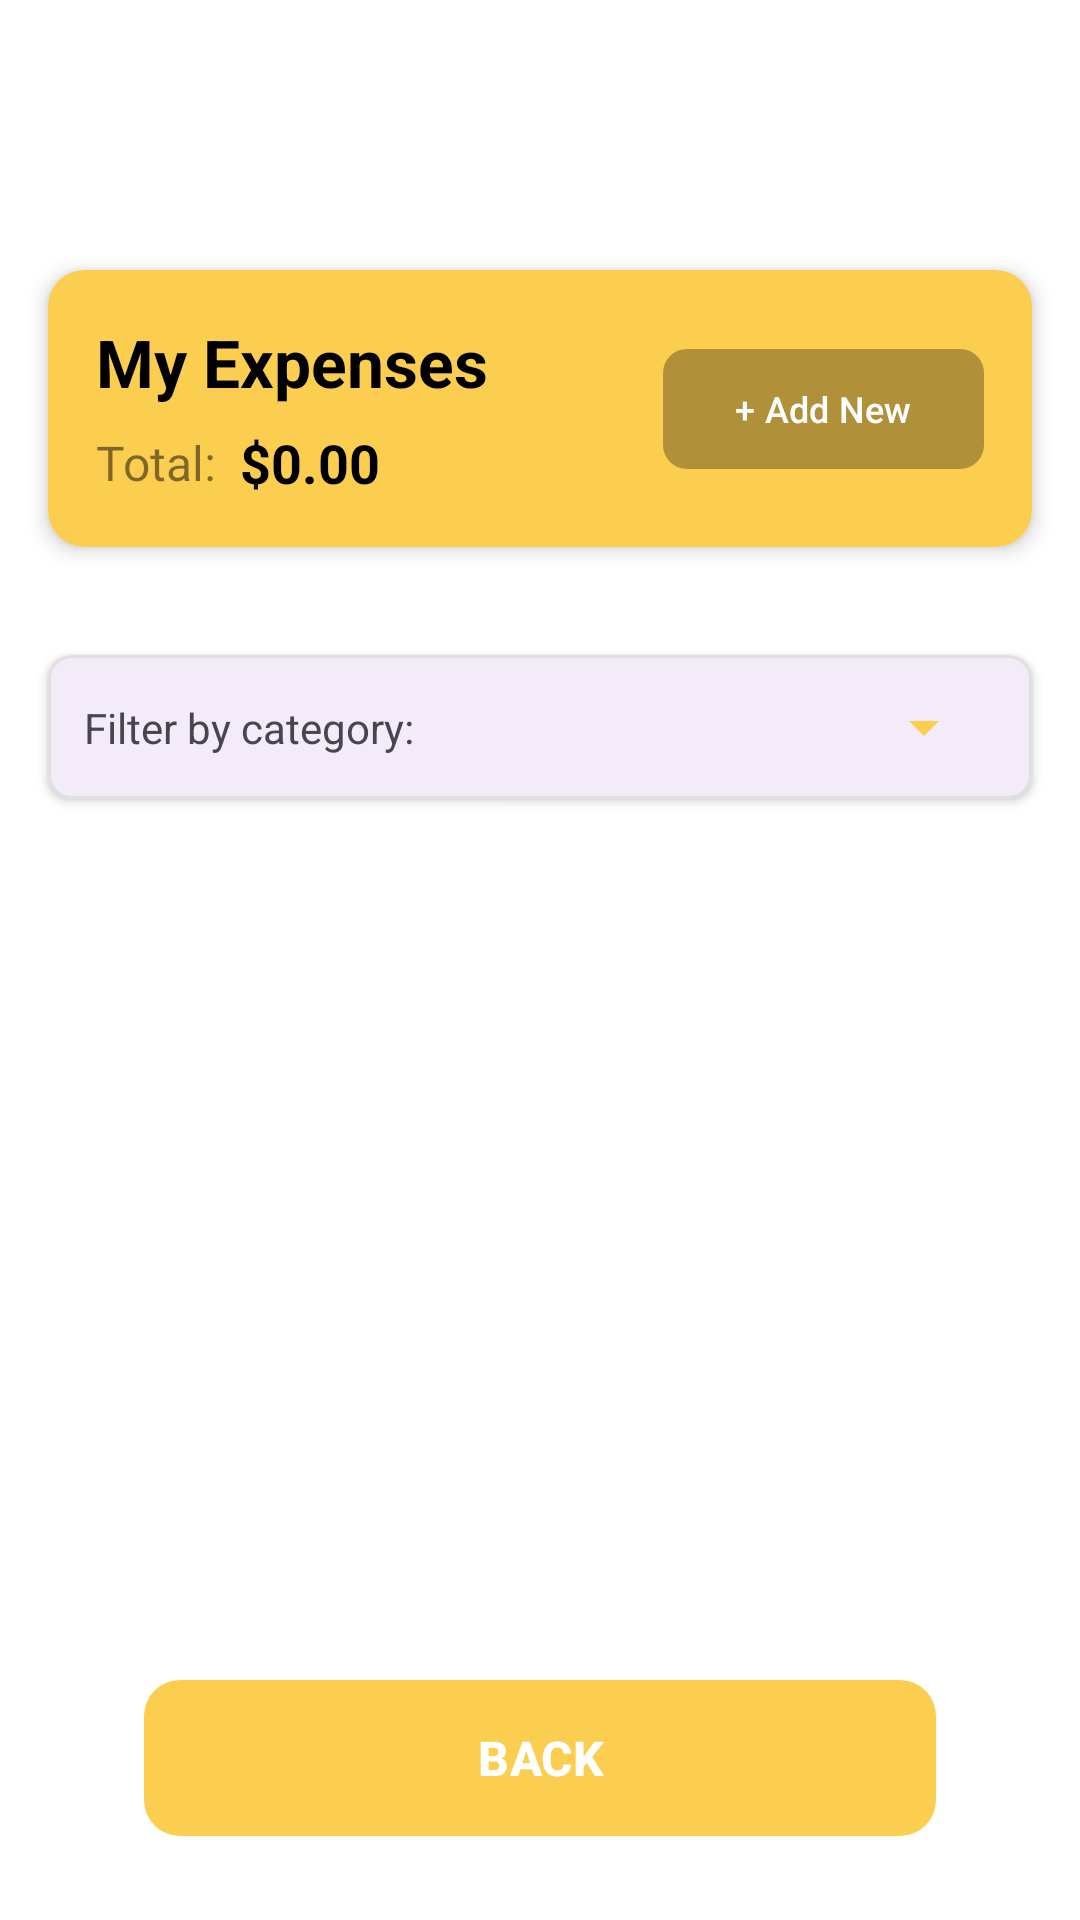

Android layout source for this screen:
<!-- AndroidManifest.xml: application theme Theme.BudgetFit -->
<!-- res/layout/activity_screen08.xml -->
<?xml version="1.0" encoding="utf-8"?>
<androidx.constraintlayout.widget.ConstraintLayout xmlns:android="http://schemas.android.com/apk/res/android"
    xmlns:app="http://schemas.android.com/apk/res-auto"
    xmlns:tools="http://schemas.android.com/tools"
    android:id="@+id/main"
    android:layout_width="match_parent"
    android:layout_height="match_parent"
    android:background="@color/white"
    tools:context=".Screen08">

    
    <androidx.cardview.widget.CardView
        android:id="@+id/headerCard"
        android:layout_width="match_parent"
        android:layout_height="wrap_content"
        android:layout_marginStart="16dp"
        android:layout_marginTop="90dp"
        android:layout_marginEnd="16dp"
        app:cardBackgroundColor="@color/Lightyello"
        app:cardCornerRadius="12dp"
        app:cardElevation="4dp"
        app:layout_constraintEnd_toEndOf="parent"
        app:layout_constraintStart_toStartOf="parent"
        app:layout_constraintTop_toTopOf="parent">

        <androidx.constraintlayout.widget.ConstraintLayout
            android:layout_width="match_parent"
            android:layout_height="wrap_content"
            android:padding="16dp">

            <TextView
                android:id="@+id/titleText"
                android:layout_width="wrap_content"
                android:layout_height="wrap_content"
                android:text="My Expenses"
                android:textColor="@color/black"
                android:textSize="22sp"
                android:textStyle="bold"
                app:layout_constraintStart_toStartOf="parent"
                app:layout_constraintTop_toTopOf="parent" />

            <TextView
                android:id="@+id/totalAmountLabel"
                android:layout_width="wrap_content"
                android:layout_height="wrap_content"
                android:layout_marginTop="8dp"
                android:text="Total:"
                android:textColor="#80000000"
                android:textSize="16sp"
                app:layout_constraintStart_toStartOf="parent"
                app:layout_constraintTop_toBottomOf="@+id/titleText" />

            <TextView
                android:id="@+id/totalAmountText"
                android:layout_width="wrap_content"
                android:layout_height="wrap_content"
                android:layout_marginStart="8dp"
                android:textColor="@color/black"
                android:textSize="18sp"
                android:textStyle="bold"
                android:text="$0.00"
                app:layout_constraintBottom_toBottomOf="@+id/totalAmountLabel"
                app:layout_constraintStart_toEndOf="@+id/totalAmountLabel"
                app:layout_constraintTop_toTopOf="@+id/totalAmountLabel" />

            <com.google.android.material.button.MaterialButton
                android:id="@+id/addNewButton"
                android:layout_width="wrap_content"
                android:layout_height="wrap_content"
                android:text="+ Add New"
                android:textSize="12sp"
                app:backgroundTint="#4D000000"
                app:cornerRadius="8dp"
                app:layout_constraintBottom_toBottomOf="@+id/totalAmountText"
                app:layout_constraintEnd_toEndOf="parent"
                app:layout_constraintTop_toTopOf="@+id/titleText" />
        </androidx.constraintlayout.widget.ConstraintLayout>
    </androidx.cardview.widget.CardView>

    
    <com.google.android.material.card.MaterialCardView
        android:id="@+id/filterCard"
        android:layout_width="match_parent"
        android:layout_height="wrap_content"
        android:layout_marginStart="16dp"
        android:layout_marginTop="36dp"
        android:layout_marginEnd="16dp"
        app:cardCornerRadius="8dp"
        app:cardElevation="2dp"
        app:strokeColor="#E0E0E0"
        app:strokeWidth="1dp"
        app:layout_constraintEnd_toEndOf="parent"
        app:layout_constraintStart_toStartOf="parent"
        app:layout_constraintTop_toBottomOf="@+id/headerCard">

        <androidx.constraintlayout.widget.ConstraintLayout
            android:layout_width="match_parent"
            android:layout_height="wrap_content"
            android:padding="12dp">

            <TextView
                android:id="@+id/filterLabel"
                android:layout_width="wrap_content"
                android:layout_height="wrap_content"
                android:text="Filter by category:"
                android:textSize="14sp"
                app:layout_constraintBottom_toBottomOf="parent"
                app:layout_constraintStart_toStartOf="parent"
                app:layout_constraintTop_toTopOf="parent" />

            <Spinner
                android:id="@+id/categorySpinner"
                android:layout_width="0dp"
                android:layout_height="wrap_content"
                android:layout_marginStart="8dp"
                android:backgroundTint="@color/Lightyello"
                app:layout_constraintBottom_toBottomOf="parent"
                app:layout_constraintEnd_toEndOf="parent"
                app:layout_constraintStart_toEndOf="@+id/filterLabel"
                app:layout_constraintTop_toTopOf="parent" />
        </androidx.constraintlayout.widget.ConstraintLayout>
    </com.google.android.material.card.MaterialCardView>

    
    <LinearLayout
        android:id="@+id/emptyStateLayout"
        android:layout_width="match_parent"
        android:layout_height="0dp"
        android:gravity="center"
        android:orientation="vertical"
        android:visibility="gone"
        app:layout_constraintBottom_toBottomOf="parent"
        app:layout_constraintEnd_toEndOf="parent"
        app:layout_constraintStart_toStartOf="parent"
        app:layout_constraintTop_toBottomOf="@+id/filterCard">

        <ImageView
            android:layout_width="100dp"
            android:layout_height="100dp"
            android:alpha="0.5"
            android:src="@drawable/ic_empty_list" />

        <TextView
            android:layout_width="wrap_content"
            android:layout_height="wrap_content"
            android:layout_marginTop="16dp"
            android:text="No expenses yet"
            android:textColor="#80000000"
            android:textSize="18sp" />

        <TextView
            android:layout_width="wrap_content"
            android:layout_height="wrap_content"
            android:layout_marginTop="8dp"
            android:gravity="center"
            android:paddingStart="32dp"
            android:paddingEnd="32dp"
            android:text="Add your first expense to start tracking your spending"
            android:textColor="#40000000"
            android:textSize="14sp" />
    </LinearLayout>

    
    <androidx.recyclerview.widget.RecyclerView
        android:id="@+id/expensesRecyclerView"
        android:layout_width="match_parent"
        android:layout_height="0dp"
        android:layout_marginTop="18dp"
        android:clipToPadding="false"
        android:paddingBottom="16dp"
        app:layout_constraintBottom_toBottomOf="parent"
        app:layout_constraintEnd_toEndOf="parent"
        app:layout_constraintStart_toStartOf="parent"
        app:layout_constraintTop_toBottomOf="@+id/filterCard"
        tools:listitem="@layout/item_expense" />

    
    <com.google.android.material.button.MaterialButton
        android:id="@+id/backButton"
        android:layout_width="0dp"
        android:layout_height="60dp"
        android:layout_marginStart="48dp"
        android:layout_marginEnd="48dp"
        android:layout_marginBottom="24dp"
        android:text="BACK"
        android:textSize="16sp"
        android:textStyle="bold"
        app:backgroundTint="@color/Lightyello"
        app:cornerRadius="12dp"
        app:layout_constraintBottom_toBottomOf="parent"
        app:layout_constraintEnd_toEndOf="parent"
        app:layout_constraintStart_toStartOf="parent" />



</androidx.constraintlayout.widget.ConstraintLayout>
<!-- res/layout/item_expense.xml (included above) -->
<?xml version="1.0" encoding="utf-8"?>

<com.google.android.material.card.MaterialCardView xmlns:android="http://schemas.android.com/apk/res/android"
    xmlns:app="http://schemas.android.com/apk/res-auto"
    xmlns:tools="http://schemas.android.com/tools"
    android:layout_width="match_parent"
    android:layout_height="wrap_content"
    android:layout_marginStart="16dp"
    android:layout_marginTop="8dp"
    android:layout_marginEnd="16dp"
    android:layout_marginBottom="4dp"
    app:cardCornerRadius="10dp"
    app:cardElevation="2dp">

    <androidx.constraintlayout.widget.ConstraintLayout
        android:layout_width="match_parent"
        android:layout_height="wrap_content"
        android:padding="16dp">

        <TextView
            android:id="@+id/expenseNameText"
            android:layout_width="0dp"
            android:layout_height="wrap_content"
            android:ellipsize="end"
            android:maxLines="1"
            android:textColor="@color/black"
            android:textSize="16sp"
            android:textStyle="bold"
            app:layout_constraintEnd_toStartOf="@+id/amountText"
            app:layout_constraintStart_toStartOf="parent"
            app:layout_constraintTop_toTopOf="parent"
            tools:text="Grocery Shopping" />

        <TextView
            android:id="@+id/categoryText"
            android:layout_width="wrap_content"
            android:layout_height="wrap_content"
            android:layout_marginTop="4dp"
            android:background="@drawable/category_badge_background"
            android:paddingStart="8dp"
            android:paddingTop="2dp"
            android:paddingEnd="8dp"
            android:paddingBottom="2dp"
            android:textColor="#757575"
            android:textSize="12sp"
            app:layout_constraintStart_toStartOf="parent"
            app:layout_constraintTop_toBottomOf="@+id/expenseNameText"
            tools:text="Food" />

        <TextView
            android:id="@+id/dateText"
            android:layout_width="wrap_content"
            android:layout_height="wrap_content"
            android:layout_marginTop="8dp"
            android:textColor="#757575"
            android:textSize="12sp"
            app:layout_constraintStart_toStartOf="parent"
            app:layout_constraintTop_toBottomOf="@+id/categoryText"
            tools:text="04/01/2025" />

        <TextView
            android:id="@+id/amountText"
            android:layout_width="wrap_content"
            android:layout_height="wrap_content"
            android:textColor="@color/black"
            android:textSize="18sp"
            android:textStyle="bold"
            app:layout_constraintEnd_toEndOf="parent"
            app:layout_constraintTop_toTopOf="parent"
            tools:text="$45.99" />

        <LinearLayout
            android:layout_width="wrap_content"
            android:layout_height="wrap_content"
            android:orientation="horizontal"
            app:layout_constraintBottom_toBottomOf="@+id/dateText"
            app:layout_constraintEnd_toEndOf="parent">

            <ImageButton
                android:id="@+id/editButton"
                android:layout_width="28dp"
                android:layout_height="28dp"
                android:layout_marginEnd="8dp"
                android:background="?attr/selectableItemBackgroundBorderless"
                android:src="@drawable/ic_edit"
                app:tint="#757575" />

            <ImageButton
                android:id="@+id/deleteButton"
                android:layout_width="28dp"
                android:layout_height="28dp"
                android:background="?attr/selectableItemBackgroundBorderless"
                android:src="@drawable/ic_delete"
                app:tint="#757575" />
        </LinearLayout>
    </androidx.constraintlayout.widget.ConstraintLayout>
</com.google.android.material.card.MaterialCardView>
<!-- resources referenced by this layout -->
<resources>
  <color name="Lightyello">#fcce50</color>
  <color name="black">#FF000000</color>
  <color name="white">#FFFFFFFF</color>
  <style name="Theme.BudgetFit" parent="Base.Theme.BudgetFit" />
  <style name="Base.Theme.BudgetFit" parent="Theme.Material3.DayNight.NoActionBar">
          
          
      </style>
</resources>
